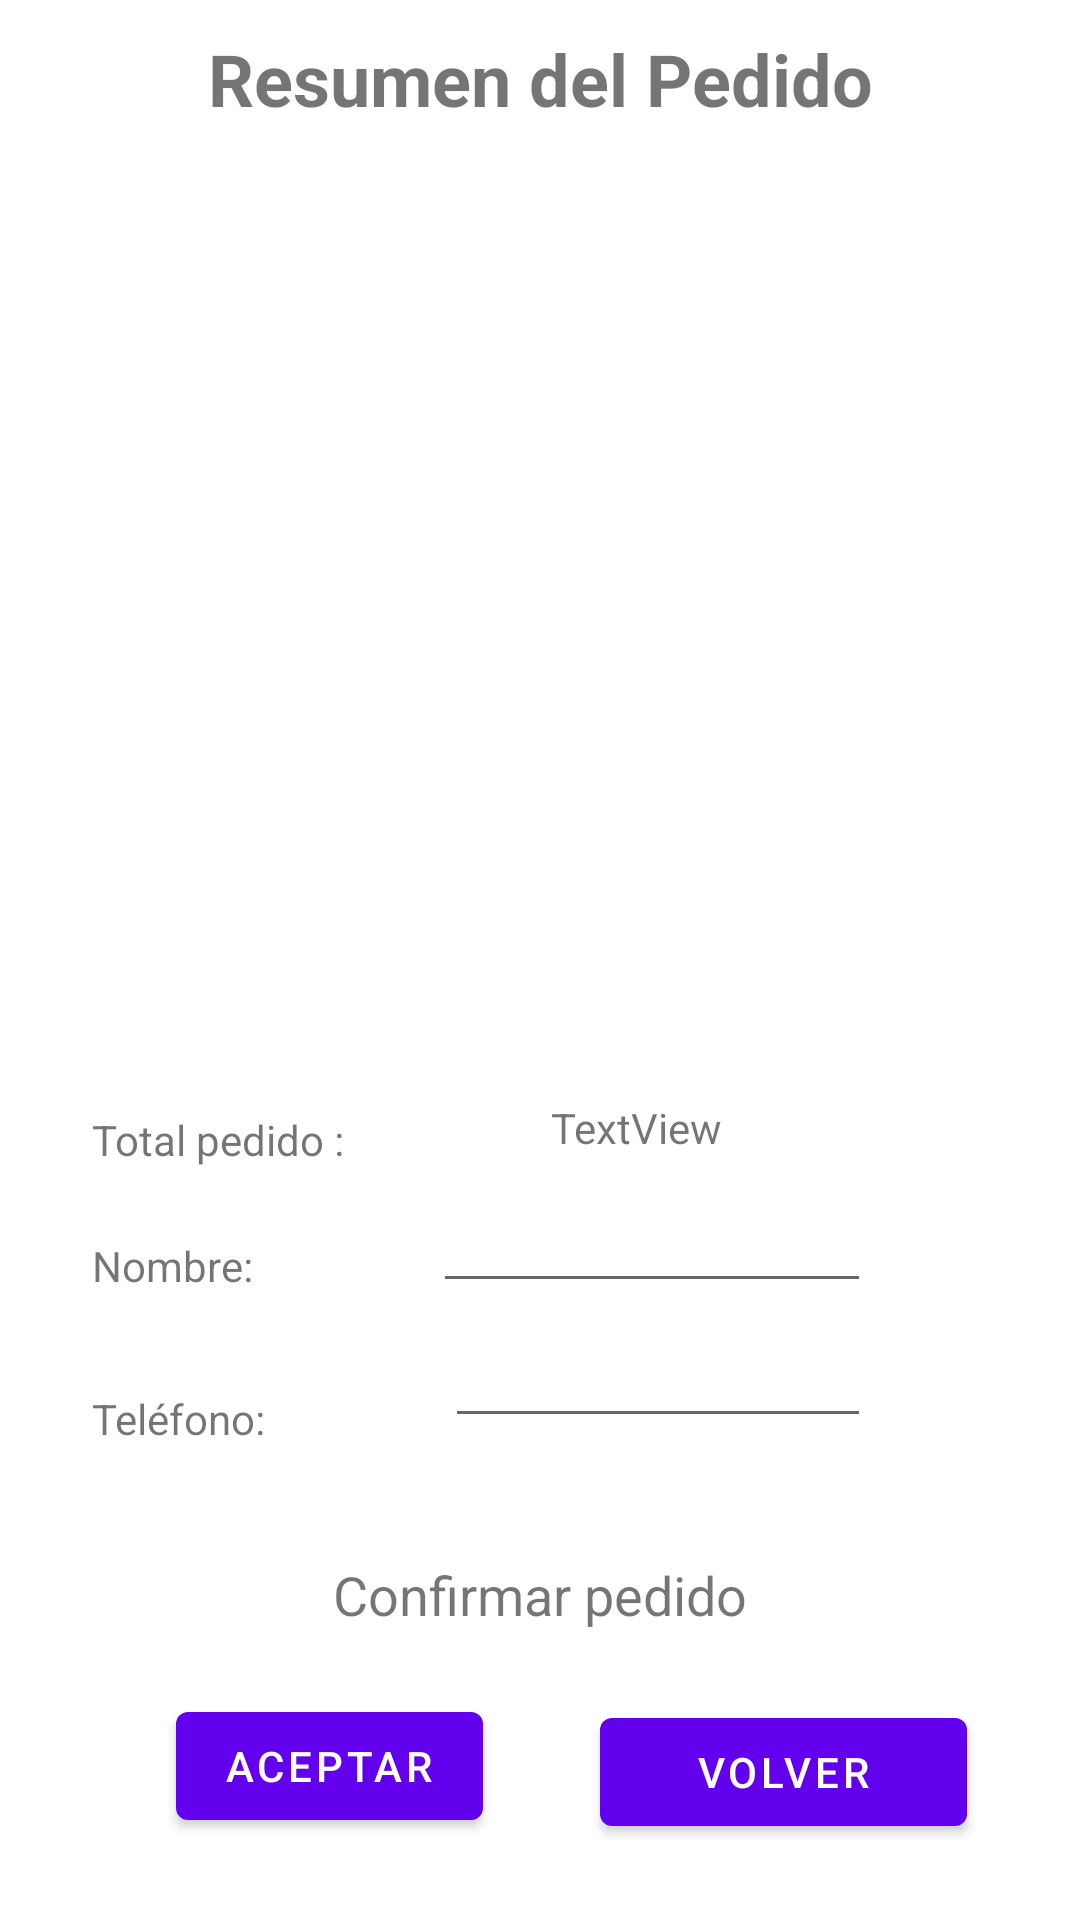

Reconstruct the res/layout file that produces this screen, plus the resources it refers to.
<!-- AndroidManifest.xml: application theme Theme.AppEasyShop -->
<!-- res/layout/content_confirmar_pedido.xml -->
<?xml version="1.0" encoding="utf-8"?>
<RelativeLayout xmlns:android="http://schemas.android.com/apk/res/android"
    xmlns:app="http://schemas.android.com/apk/res-auto"
    xmlns:tools="http://schemas.android.com/tools"
    android:id="@+id/tVCantidadFinal"
    android:layout_width="match_parent"
    android:layout_height="match_parent"
    android:paddingLeft="@dimen/activity_horizontal_margin"
    android:paddingTop="@dimen/activity_vertical_margin"
    android:paddingRight="@dimen/activity_horizontal_margin"
    android:paddingBottom="@dimen/activity_vertical_margin"
    app:layout_behavior="@string/appbar_scrolling_view_behavior"
    tools:context="com.example.appeasyshop.activities.ConfirmarPedidoActivity"
    tools:showIn="@layout/activity_confirmar_pedido">


    <ListView
        android:id="@+id/listViewResumenPedido"
        android:layout_width="400dp"
        android:layout_height="257dp"
        android:layout_below="@+id/tvResumenPedido"
        android:layout_marginTop="40dp" />

    <TextView
        android:id="@+id/tvResumenPedido"
        android:layout_width="300dp"
        android:layout_height="wrap_content"

        android:layout_alignParentStart="true"
        android:layout_alignParentEnd="true"
        android:layout_marginStart="60dp"
        android:layout_marginTop="10dp"
        android:layout_marginEnd="60dp"
        android:text="@string/resumenPedido"
        android:textAlignment="center"
        android:textSize="24sp"
        android:textStyle="bold" />

    <TextView
        android:id="@+id/textTotalPedido"
        android:layout_width="110dp"
        android:layout_height="wrap_content"
        android:layout_below="@+id/listViewResumenPedido"
        android:layout_alignParentEnd="true"
        android:layout_marginStart="69dp"
        android:layout_marginTop="27dp"
        android:layout_marginEnd="106dp"
        android:layout_toEndOf="@+id/tvTotalPedido"
        android:text="TextView" />

    <TextView
        android:id="@+id/textViewNombre"
        android:layout_width="wrap_content"
        android:layout_height="wrap_content"
        android:layout_below="@+id/tvTotalPedido"
        android:layout_alignParentStart="true"
        android:layout_marginStart="31dp"
        android:layout_marginTop="23dp"
        android:text="@string/nombre" />

    <EditText
        android:id="@+id/editTextNombre"
        android:layout_width="149dp"
        android:layout_height="35dp"
        android:layout_below="@+id/textTotalPedido"
        android:layout_alignParentEnd="true"
        android:layout_marginStart="60dp"
        android:layout_marginTop="14dp"
        android:layout_marginEnd="70dp"
        android:layout_toEndOf="@+id/textViewNombre"
        android:ems="10"
        android:inputType="textPersonName"
        android:text=""
        android:textSize="14sp" />

    <TextView
        android:id="@+id/textView9"
        android:layout_width="wrap_content"
        android:layout_height="wrap_content"
        android:layout_below="@+id/textViewNombre"
        android:layout_alignParentStart="true"
        android:layout_marginStart="31dp"
        android:layout_marginTop="32dp"
        android:text="@string/telefono" />

    <EditText
        android:id="@+id/editTextTelefono"
        android:layout_width="wrap_content"
        android:layout_height="wrap_content"
        android:layout_below="@+id/editTextNombre"
        android:layout_alignParentEnd="true"
        android:layout_marginStart="60dp"
        android:layout_marginTop="9dp"
        android:layout_marginEnd="70dp"
        android:layout_toEndOf="@+id/textView9"
        android:ems="10"
        android:inputType="number"
        android:text=""
        android:textSize="14sp" />

    <TextView
        android:id="@+id/textViewConfirmarPedido"
        android:layout_width="207dp"
        android:layout_height="wrap_content"
        android:layout_below="@+id/editTextTelefono"
        android:layout_alignParentStart="true"
        android:layout_alignParentEnd="true"
        android:layout_marginStart="98dp"
        android:layout_marginTop="40dp"
        android:layout_marginEnd="98dp"
        android:text="@string/confirmarPedido"
        android:textAlignment="center"
        android:textSize="18sp" />

    <Button
        android:id="@+id/buttonAceptar"
        android:layout_width="wrap_content"
        android:layout_height="wrap_content"
        android:layout_below="@+id/textViewConfirmarPedido"
        android:layout_alignParentStart="true"
        android:layout_marginStart="59dp"
        android:layout_marginTop="21dp"
        android:text="@string/aceptar" />

    <Button
        android:id="@+id/botonVolver"
        android:layout_width="162dp"
        android:layout_height="wrap_content"
        android:layout_below="@+id/textViewConfirmarPedido"
        android:layout_alignParentEnd="true"
        android:layout_marginStart="39dp"
        android:layout_marginTop="23dp"
        android:layout_marginEnd="38dp"
        android:layout_toEndOf="@+id/buttonAceptar"
        android:text="@string/volver" />

    <TextView
        android:id="@+id/tvTotalPedido"
        android:layout_width="wrap_content"
        android:layout_height="wrap_content"
        android:layout_below="@+id/listViewResumenPedido"
        android:layout_alignParentStart="true"
        android:layout_marginStart="31dp"
        android:layout_marginTop="31dp"
        android:text="@string/totalPedido" />

</RelativeLayout>
<!-- res/layout/activity_confirmar_pedido.xml (included above) -->
<?xml version="1.0" encoding="utf-8"?>
<androidx.coordinatorlayout.widget.CoordinatorLayout xmlns:android="http://schemas.android.com/apk/res/android"
    xmlns:app="http://schemas.android.com/apk/res-auto"
    xmlns:tools="http://schemas.android.com/tools"
    android:layout_width="match_parent"
    android:layout_height="match_parent"
    tools:context=".activities.ConfirmarPedidoActivity">

    <com.google.android.material.appbar.AppBarLayout
        android:layout_width="match_parent"
        android:layout_height="wrap_content"
        android:theme="@style/Theme.AppEasyShop.AppBarOverlay">

        <androidx.appcompat.widget.Toolbar
            android:id="@+id/toolbar"
            android:layout_width="match_parent"
            android:layout_height="?attr/actionBarSize"
            android:background="?attr/colorPrimary"
            app:popupTheme="@style/Theme.AppEasyShop.PopupOverlay" />

    </com.google.android.material.appbar.AppBarLayout>

    <include layout="@layout/content_confirmar_pedido" />

</androidx.coordinatorlayout.widget.CoordinatorLayout>
<!-- resources referenced by this layout -->
<resources>
  <string name="aceptar">Aceptar</string>
  <string name="confirmarPedido">Confirmar pedido</string>
  <string name="nombre">Nombre: </string>
  <string name="resumenPedido">Resumen del Pedido</string>
  <string name="telefono">Teléfono: </string>
  <string name="totalPedido">Total pedido : </string>
  <string name="volver">Volver</string>
  <style name="Theme.AppEasyShop.AppBarOverlay" parent="ThemeOverlay.AppCompat.Dark.ActionBar" />
  <style name="Theme.AppEasyShop.PopupOverlay" parent="ThemeOverlay.AppCompat.Light" />
  <style name="Theme.AppEasyShop" parent="Theme.MaterialComponents.DayNight.DarkActionBar">
          
          <item name="colorPrimary">@color/purple_500</item>
          <item name="colorPrimaryVariant">@color/purple_700</item>
          <item name="colorOnPrimary">@color/white</item>
          
          <item name="colorSecondary">@color/teal_200</item>
          <item name="colorSecondaryVariant">@color/teal_700</item>
          <item name="colorOnSecondary">@color/black</item>
          
          <item name="android:statusBarColor" tools:targetApi="l">?attr/colorPrimaryVariant</item>
          
      </style>
  <!-- not gathered from this repository: default colours our renderer supplied (Android Studio template values) -->
  <color name="purple_500">#FF6200EE</color>
  <color name="purple_700">#FF3700B3</color>
  <color name="teal_200">#FF03DAC5</color>
  <color name="teal_700">#FF018786</color>
  <color name="black">#FF000000</color>
  <color name="white">#FFFFFFFF</color>
</resources>
